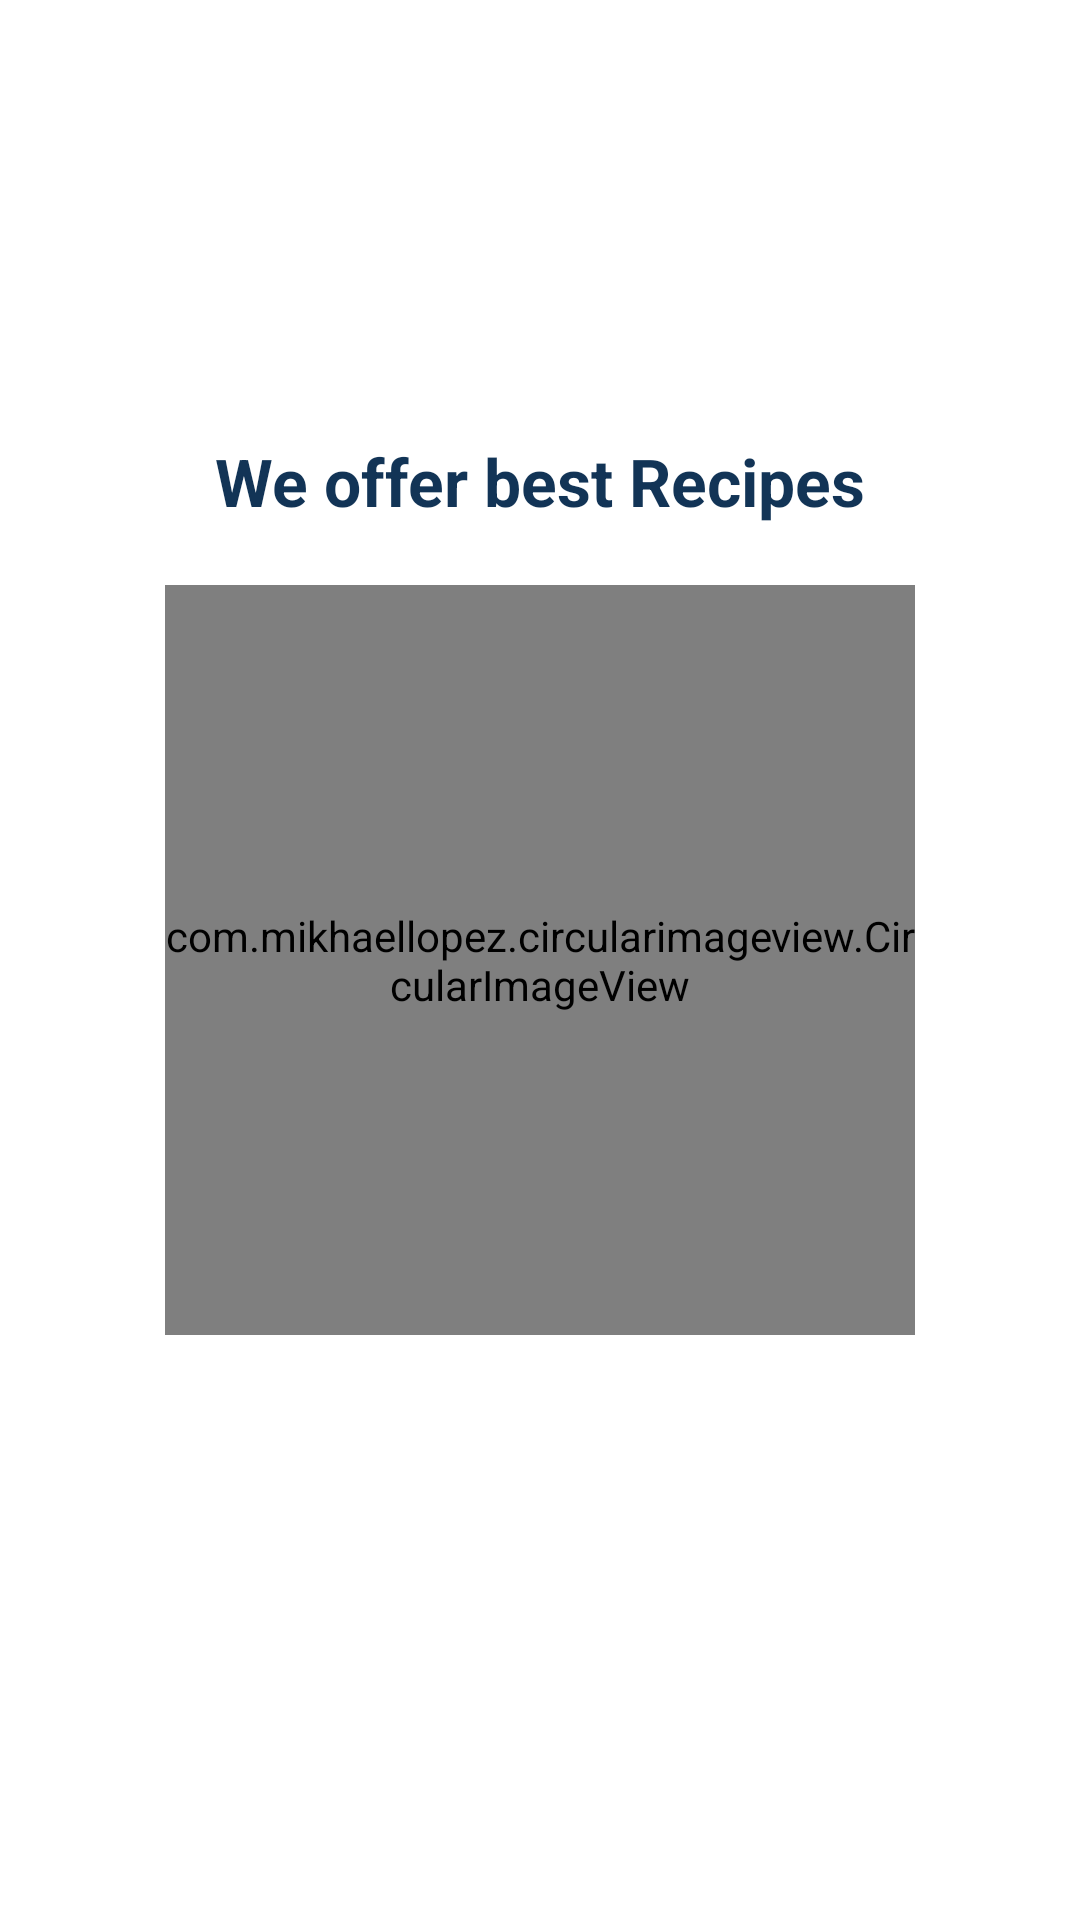

The Android layout XML behind this screen, and the referenced resources:
<!-- AndroidManifest.xml: application theme Theme.Icooktoo -->
<!-- res/layout/activity_splash.xml -->
<?xml version="1.0" encoding="utf-8"?>
<androidx.constraintlayout.widget.ConstraintLayout xmlns:android="http://schemas.android.com/apk/res/android"
    xmlns:app="http://schemas.android.com/apk/res-auto"
    xmlns:tools="http://schemas.android.com/tools"
    android:layout_width="match_parent"
    android:layout_height="match_parent"
    tools:context=".Activities.SplashActivity">


    <TextView
        android:id="@+id/textView11"
        android:layout_width="wrap_content"
        android:layout_height="wrap_content"
        android:layout_marginBottom="20dp"
        android:text="We offer best Recipes"
        android:textSize="22sp"
        android:textStyle="bold"
        android:textColor="#123456"
        app:layout_constraintBottom_toTopOf="@+id/imageView4"
        app:layout_constraintEnd_toEndOf="parent"
        app:layout_constraintStart_toStartOf="parent" />

    <com.mikhaellopez.circularimageview.CircularImageView
        android:id="@+id/imageView4"
        android:layout_width="250dp"
        android:layout_height="250dp"
        app:layout_constraintBottom_toBottomOf="parent"
        app:layout_constraintEnd_toEndOf="parent"
        app:layout_constraintStart_toStartOf="parent"
        app:layout_constraintTop_toTopOf="parent"
        app:srcCompat="@drawable/cooklogo" />
</androidx.constraintlayout.widget.ConstraintLayout>
<!-- resources referenced by this layout -->
<resources>
  <!-- drawable cooklogo: png bitmap (drawable, 5596 bytes) -->
  <style name="Theme.Icooktoo" parent="Theme.MaterialComponents.DayNight.DarkActionBar">
          
          <item name="colorPrimary">@color/purple_500</item>
          <item name="colorPrimaryVariant">@color/purple_700</item>
          <item name="colorOnPrimary">@color/white</item>
          
          <item name="colorSecondary">@color/teal_200</item>
          <item name="colorSecondaryVariant">@color/teal_700</item>
          <item name="colorOnSecondary">@color/black</item>
          
          <item name="android:statusBarColor">?attr/colorPrimaryVariant</item>
          
      </style>
  <!-- not gathered from this repository: default colours our renderer supplied (Android Studio template values) -->
  <color name="purple_500">#FF6200EE</color>
  <color name="purple_700">#FF3700B3</color>
  <color name="teal_200">#FF03DAC5</color>
  <color name="teal_700">#FF018786</color>
  <color name="black">#FF000000</color>
  <color name="white">#FFFFFFFF</color>
</resources>
